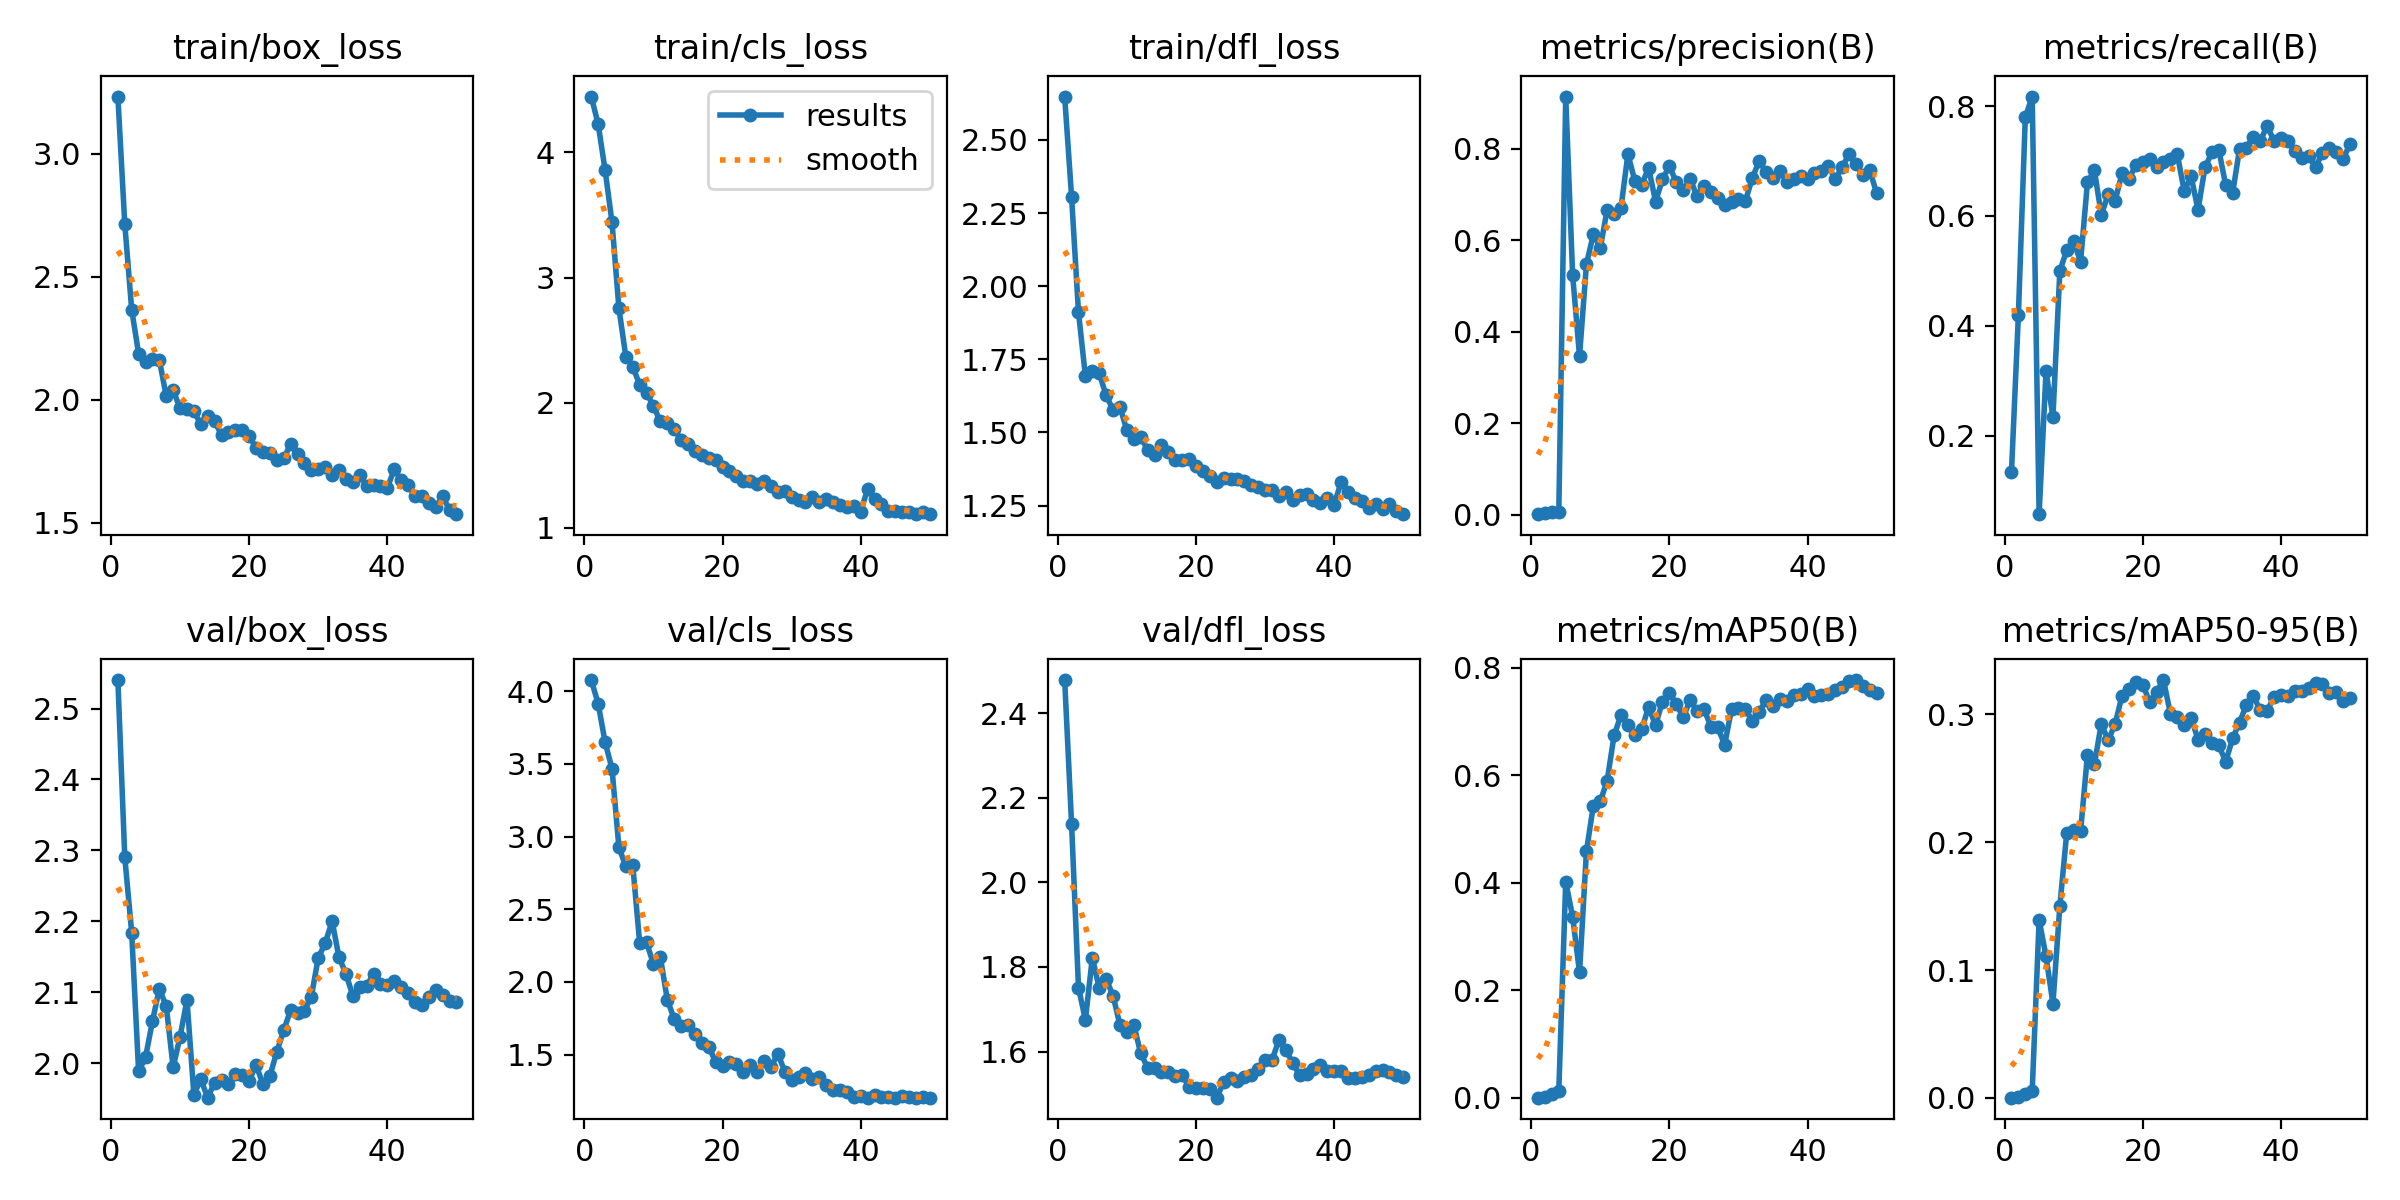

Source data for this figure (header and first rows):
epoch, time, train/box_loss, train/cls_loss, train/dfl_loss, metrics/precision(B), metrics/recall(B), metrics/mAP50(B), metrics/mAP50-95(B), val/box_loss, val/cls_loss, val/dfl_loss, lr/pg0, lr/pg1, lr/pg2, lr/pg3, lr/pg4, lr/pg5, lr/pg6, lr/pg7
1, 8.348, 3.233, 4.447, 2.648, 0.00104, 0.1344, 0.0006, 0.00018, 2.54, 4.077, 2.478, 0.00102, 0.00034, 0.00102, 0.00034, 0.00102, 0.00034, 0.00102, 0.00034
2, 13.69, 2.714, 4.225, 2.305, 0.00325, 0.4194, 0.00257, 0.00094, 2.29, 3.913, 2.138, 0.002058, 0.0006861, 0.002058, 0.0006861, 0.002058, 0.0006861, 0.002058, 0.0006861
3, 19.21, 2.366, 3.859, 1.91, 0.00604, 0.7796, 0.00813, 0.00286, 2.184, 3.649, 1.751, 0.003054, 0.001018, 0.003054, 0.001018, 0.003054, 0.001018, 0.003054, 0.001018
4, 24.11, 2.188, 3.443, 1.692, 0.00633, 0.8172, 0.01381, 0.00509, 1.989, 3.466, 1.675, 0.004007, 0.001336, 0.004007, 0.001336, 0.004007, 0.001336, 0.004007, 0.001336
5, 28.77, 2.153, 2.755, 1.711, 0.9142, 0.05737, 0.4021, 0.1393, 2.008, 2.926, 1.822, 0.004917, 0.001639, 0.004917, 0.001639, 0.004917, 0.001639, 0.004917, 0.001639
6, 33.47, 2.166, 2.367, 1.701, 0.5242, 0.3172, 0.337, 0.1106, 2.059, 2.795, 1.75, 0.005406, 0.001802, 0.005406, 0.001802, 0.005406, 0.001802, 0.005406, 0.001802
7, 38.04, 2.162, 2.286, 1.627, 0.3472, 0.2345, 0.2333, 0.07379, 2.105, 2.806, 1.771, 0.005287, 0.001762, 0.005287, 0.001762, 0.005287, 0.001762, 0.005287, 0.001762
8, 42.76, 2.014, 2.145, 1.577, 0.5476, 0.5, 0.4588, 0.1501, 2.08, 2.27, 1.732, 0.005168, 0.001723, 0.005168, 0.001723, 0.005168, 0.001723, 0.005168, 0.001723
9, 47.25, 2.038, 2.08, 1.587, 0.6135, 0.5376, 0.5433, 0.2075, 1.994, 2.272, 1.662, 0.00505, 0.001683, 0.00505, 0.001683, 0.00505, 0.001683, 0.00505, 0.001683
10, 52.03, 1.965, 1.97, 1.507, 0.5832, 0.5538, 0.5511, 0.2093, 2.037, 2.122, 1.646, 0.004931, 0.001644, 0.004931, 0.001644, 0.004931, 0.001644, 0.004931, 0.001644
11, 56.56, 1.962, 1.85, 1.476, 0.6668, 0.5165, 0.5899, 0.2086, 2.089, 2.17, 1.663, 0.004812, 0.001604, 0.004812, 0.001604, 0.004812, 0.001604, 0.004812, 0.001604
12, 61.28, 1.953, 1.837, 1.484, 0.6579, 0.6619, 0.6737, 0.2684, 1.956, 1.878, 1.596, 0.004693, 0.001564, 0.004693, 0.001564, 0.004693, 0.001564, 0.004693, 0.001564
13, 65.86, 1.9, 1.791, 1.441, 0.671, 0.6828, 0.7115, 0.261, 1.977, 1.744, 1.562, 0.004574, 0.001525, 0.004574, 0.001525, 0.004574, 0.001525, 0.004574, 0.001525
14, 70.55, 1.936, 1.699, 1.422, 0.7885, 0.6021, 0.6935, 0.2925, 1.951, 1.697, 1.562, 0.004456, 0.001485, 0.004456, 0.001485, 0.004456, 0.001485, 0.004456, 0.001485
15, 75.01, 1.913, 1.672, 1.455, 0.7299, 0.6393, 0.6747, 0.2796, 1.973, 1.704, 1.552, 0.004337, 0.001446, 0.004337, 0.001446, 0.004337, 0.001446, 0.004337, 0.001446
16, 79.72, 1.856, 1.612, 1.434, 0.7218, 0.6279, 0.6854, 0.2924, 1.976, 1.639, 1.552, 0.004218, 0.001406, 0.004218, 0.001406, 0.004218, 0.001406, 0.004218, 0.001406
17, 84.18, 1.869, 1.585, 1.404, 0.7582, 0.6774, 0.7269, 0.3145, 1.97, 1.582, 1.541, 0.004099, 0.001366, 0.004099, 0.001366, 0.004099, 0.001366, 0.004099, 0.001366
18, 88.74, 1.875, 1.556, 1.406, 0.6847, 0.6667, 0.6926, 0.3195, 1.985, 1.555, 1.544, 0.00398, 0.001327, 0.00398, 0.001327, 0.00398, 0.001327, 0.00398, 0.001327
19, 93.19, 1.875, 1.538, 1.408, 0.733, 0.6935, 0.7368, 0.3249, 1.984, 1.449, 1.517, 0.003862, 0.001287, 0.003862, 0.001287, 0.003862, 0.001287, 0.003862, 0.001287
20, 97.86, 1.853, 1.486, 1.386, 0.7619, 0.6989, 0.7518, 0.3232, 1.975, 1.422, 1.514, 0.003743, 0.001248, 0.003743, 0.001248, 0.003743, 0.001248, 0.003743, 0.001248
21, 102.4, 1.803, 1.455, 1.368, 0.7268, 0.7043, 0.7325, 0.3095, 1.998, 1.446, 1.513, 0.003624, 0.001208, 0.003624, 0.001208, 0.003624, 0.001208, 0.003624, 0.001208
22, 107.1, 1.789, 1.41, 1.351, 0.7093, 0.6882, 0.7072, 0.3177, 1.97, 1.436, 1.51, 0.003505, 0.001168, 0.003505, 0.001168, 0.003505, 0.001168, 0.003505, 0.001168
23, 111.6, 1.782, 1.374, 1.33, 0.7343, 0.6989, 0.7392, 0.3267, 1.982, 1.379, 1.491, 0.003386, 0.001129, 0.003386, 0.001129, 0.003386, 0.001129, 0.003386, 0.001129
24, 116.3, 1.757, 1.373, 1.343, 0.6962, 0.7043, 0.719, 0.3004, 2.016, 1.426, 1.527, 0.003268, 0.001089, 0.003268, 0.001089, 0.003268, 0.001089, 0.003268, 0.001089
25, 120.8, 1.762, 1.353, 1.339, 0.7181, 0.7121, 0.7237, 0.2978, 2.046, 1.383, 1.538, 0.003149, 0.00105, 0.003149, 0.00105, 0.003149, 0.00105, 0.003149, 0.00105
26, 125.4, 1.818, 1.375, 1.342, 0.7052, 0.6452, 0.6898, 0.2916, 2.075, 1.454, 1.53, 0.00303, 0.00101, 0.00303, 0.00101, 0.00303, 0.00101, 0.00303, 0.00101
27, 129.8, 1.779, 1.337, 1.334, 0.6925, 0.672, 0.6887, 0.2973, 2.071, 1.416, 1.54, 0.002911, 0.0009704, 0.002911, 0.0009704, 0.002911, 0.0009704, 0.002911, 0.0009704
28, 134.4, 1.742, 1.288, 1.32, 0.6778, 0.6108, 0.6565, 0.2802, 2.074, 1.506, 1.545, 0.002792, 0.0009308, 0.002792, 0.0009308, 0.002792, 0.0009308, 0.002792, 0.0009308
29, 138.9, 1.713, 1.29, 1.314, 0.6839, 0.6882, 0.7227, 0.2847, 2.094, 1.384, 1.56, 0.002674, 0.0008912, 0.002674, 0.0008912, 0.002674, 0.0008912, 0.002674, 0.0008912
30, 143.4, 1.717, 1.243, 1.303, 0.6893, 0.7155, 0.7249, 0.2772, 2.149, 1.324, 1.581, 0.002555, 0.0008516, 0.002555, 0.0008516, 0.002555, 0.0008516, 0.002555, 0.0008516
31, 147.9, 1.727, 1.224, 1.302, 0.6854, 0.7204, 0.722, 0.2758, 2.169, 1.349, 1.58, 0.002436, 0.000812, 0.002436, 0.000812, 0.002436, 0.000812, 0.002436, 0.000812
32, 152.6, 1.692, 1.208, 1.283, 0.736, 0.6559, 0.7014, 0.2628, 2.2, 1.372, 1.627, 0.002317, 0.0007724, 0.002317, 0.0007724, 0.002317, 0.0007724, 0.002317, 0.0007724
33, 156.9, 1.716, 1.242, 1.297, 0.7731, 0.6413, 0.7166, 0.2811, 2.149, 1.33, 1.604, 0.002198, 0.0007328, 0.002198, 0.0007328, 0.002198, 0.0007328, 0.002198, 0.0007328
34, 161.6, 1.677, 1.202, 1.268, 0.7489, 0.7216, 0.7405, 0.2935, 2.126, 1.346, 1.573, 0.00208, 0.0006932, 0.00208, 0.0006932, 0.00208, 0.0006932, 0.00208, 0.0006932
35, 166, 1.667, 1.227, 1.286, 0.7371, 0.7237, 0.7293, 0.3074, 2.095, 1.288, 1.544, 0.001961, 0.0006536, 0.001961, 0.0006536, 0.001961, 0.0006536, 0.001961, 0.0006536
36, 170.6, 1.692, 1.204, 1.289, 0.7506, 0.7443, 0.7411, 0.3139, 2.107, 1.259, 1.547, 0.001842, 0.000614, 0.001842, 0.000614, 0.001842, 0.000614, 0.001842, 0.000614
37, 175, 1.65, 1.181, 1.267, 0.7267, 0.7366, 0.7375, 0.3035, 2.109, 1.257, 1.558, 0.001723, 0.0005744, 0.001723, 0.0005744, 0.001723, 0.0005744, 0.001723, 0.0005744
38, 179.7, 1.651, 1.163, 1.259, 0.7349, 0.7634, 0.7482, 0.3028, 2.126, 1.243, 1.568, 0.001604, 0.0005348, 0.001604, 0.0005348, 0.001604, 0.0005348, 0.001604, 0.0005348
39, 184.1, 1.651, 1.172, 1.277, 0.7396, 0.7366, 0.7517, 0.3134, 2.111, 1.21, 1.554, 0.001486, 0.0004952, 0.001486, 0.0004952, 0.001486, 0.0004952, 0.001486, 0.0004952
40, 188.7, 1.641, 1.129, 1.253, 0.7341, 0.7423, 0.76, 0.3149, 2.111, 1.216, 1.554, 0.001367, 0.0004556, 0.001367, 0.0004556, 0.001367, 0.0004556, 0.001367, 0.0004556
41, 195.8, 1.718, 1.311, 1.33, 0.7462, 0.7366, 0.7474, 0.3142, 2.115, 1.204, 1.555, 0.001248, 0.000416, 0.001248, 0.000416, 0.001248, 0.000416, 0.001248, 0.000416
42, 200.5, 1.672, 1.227, 1.297, 0.7522, 0.7183, 0.7492, 0.3183, 2.107, 1.221, 1.537, 0.001129, 0.0003764, 0.001129, 0.0003764, 0.001129, 0.0003764, 0.001129, 0.0003764
43, 204.9, 1.652, 1.188, 1.275, 0.7621, 0.7062, 0.7511, 0.3184, 2.099, 1.209, 1.538, 0.00101, 0.0003368, 0.00101, 0.0003368, 0.00101, 0.0003368, 0.00101, 0.0003368
44, 209.4, 1.61, 1.133, 1.265, 0.7338, 0.7097, 0.7577, 0.3205, 2.087, 1.206, 1.539, 0.0008916, 0.0002972, 0.0008916, 0.0002972, 0.0008916, 0.0002972, 0.0008916, 0.0002972
45, 213.7, 1.608, 1.136, 1.243, 0.7596, 0.6882, 0.7632, 0.3247, 2.082, 1.204, 1.545, 0.0007728, 0.0002576, 0.0007728, 0.0002576, 0.0007728, 0.0002576, 0.0007728, 0.0002576
46, 218.3, 1.58, 1.125, 1.255, 0.7881, 0.715, 0.7752, 0.3237, 2.094, 1.215, 1.555, 0.000654, 0.000218, 0.000654, 0.000218, 0.000654, 0.000218, 0.000654, 0.000218
47, 222.6, 1.562, 1.127, 1.237, 0.7665, 0.7236, 0.7767, 0.3164, 2.103, 1.205, 1.557, 0.0005352, 0.0001784, 0.0005352, 0.0001784, 0.0005352, 0.0001784, 0.0005352, 0.0001784
48, 227.2, 1.607, 1.113, 1.255, 0.7433, 0.716, 0.7651, 0.3177, 2.097, 1.204, 1.552, 0.0004164, 0.0001388, 0.0004164, 0.0001388, 0.0004164, 0.0001388, 0.0004164, 0.0001388
49, 231.6, 1.551, 1.129, 1.233, 0.7527, 0.7038, 0.7579, 0.3101, 2.088, 1.211, 1.545, 0.0002976, 9.92e-05, 0.0002976, 9.92e-05, 0.0002976, 9.92e-05, 0.0002976, 9.92e-05
50, 236.3, 1.534, 1.108, 1.22, 0.7028, 0.7312, 0.7529, 0.3131, 2.087, 1.204, 1.541, 0.0001788, 5.96e-05, 0.0001788, 5.96e-05, 0.0001788, 5.96e-05, 0.0001788, 5.96e-05
